Run: headless pygame with SDL's dummy video driver; simulated clock (each Clock.tick advances the game by its frame time, no real sleeping); random seed 0; keys injected as events and as key.get_pressed() state; no mouse input.
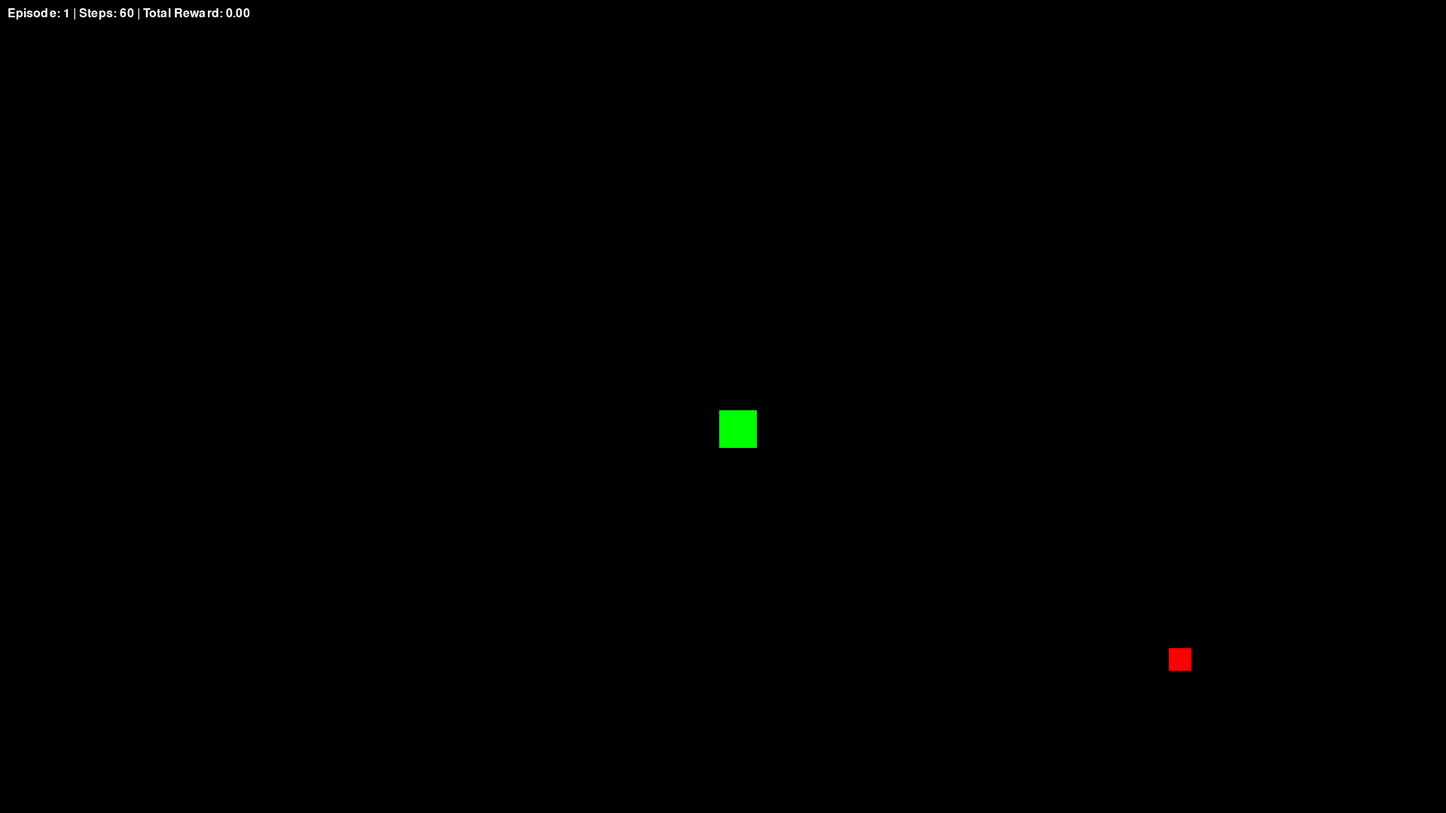
Frame 1 of 4 · flips 1–60 · no input
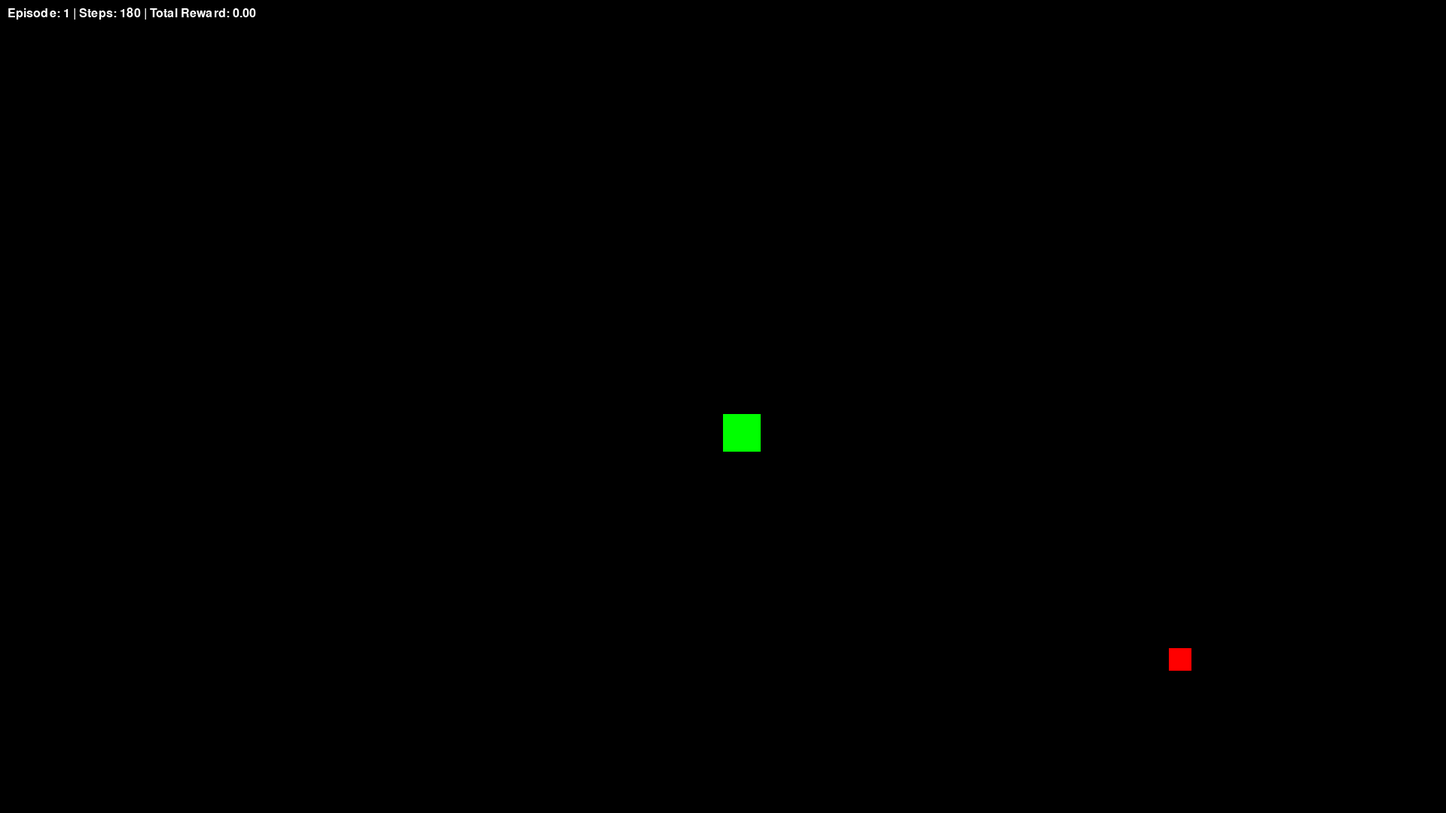
Frame 2 of 4 · flips 61–180 · tapped SPACE, RETURN · held RIGHT (→), D
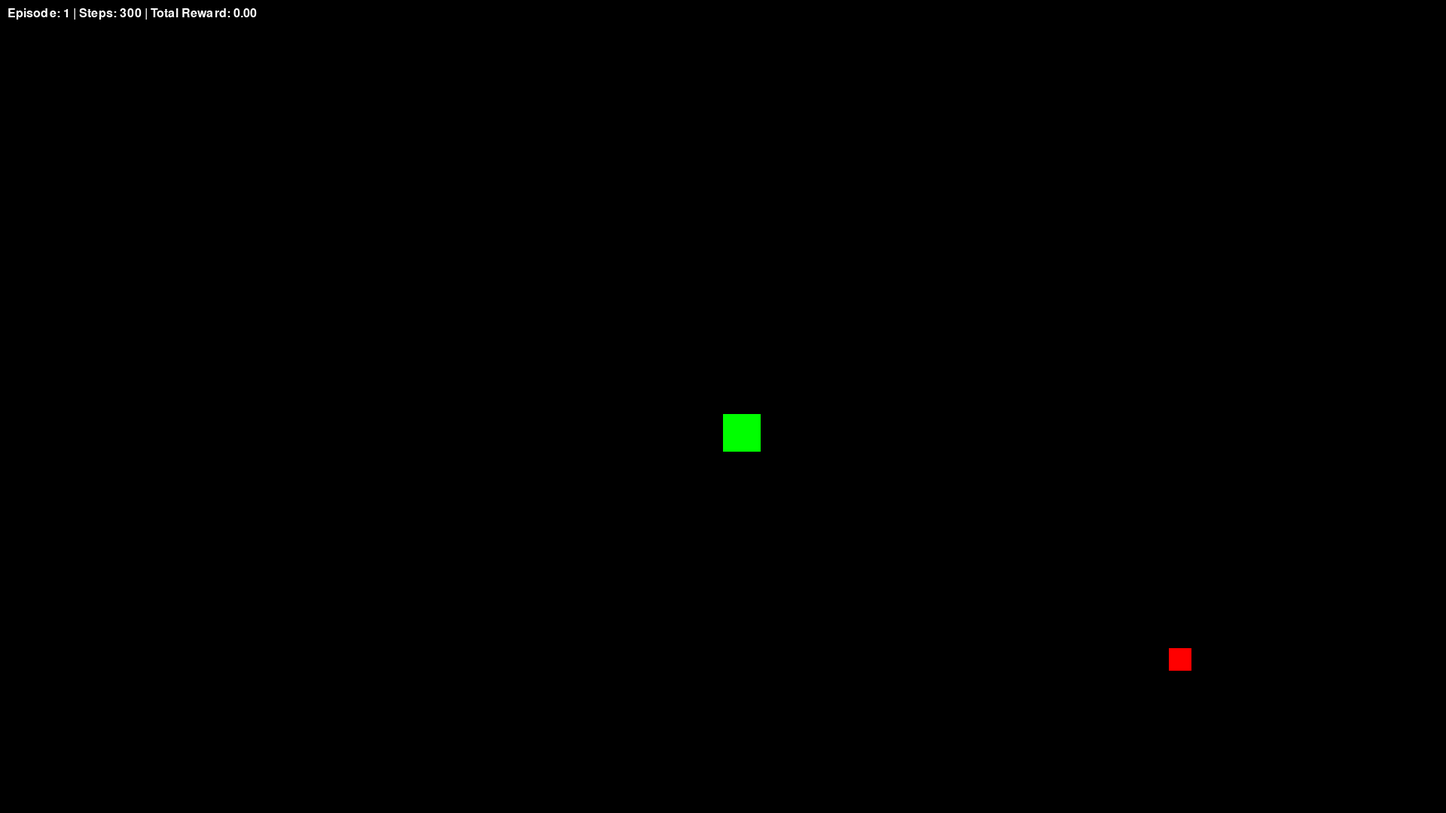
Frame 3 of 4 · flips 181–300 · held DOWN (↓), S
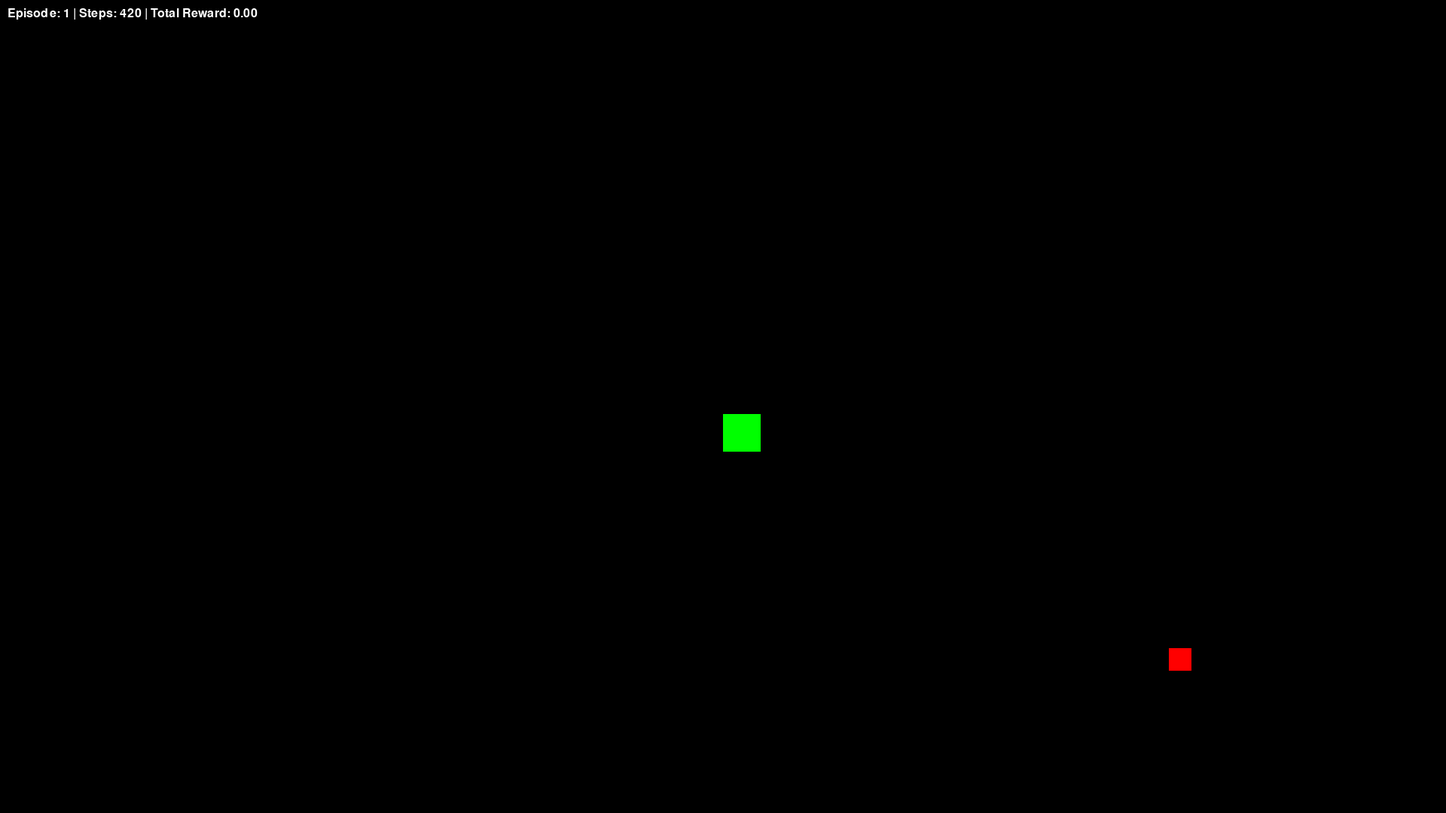
Frame 4 of 4 · flips 301–420 · held LEFT (←), A, UP (↑), W

The pygame program that drew these frames:

import pygame
import math
import random
from collections import defaultdict

pygame.init()

screen = pygame.display.set_mode((1920, 1080))
pygame.display.set_caption("Reinforcement Learning")

TextFont = pygame.font.SysFont("Arial", 24)

# Bot
BotSize = 50
BotColor = (0, 255, 0)
BotX = 1920 // 2 - BotSize // 2
BotY = 1080 // 2 - BotSize // 2
BotSpeed = 5

# Rewards
TotalReward = 0

# RL parameters
epsilon = 0.1  # Exploration rate
alpha = 0.1    # Learning rate
gamma = 0.9    # Discount factor
actions = [(-BotSpeed, 0), (BotSpeed, 0), (0, -BotSpeed), (0, BotSpeed)]  # Left, Right, Up, Down
action_names = ["Left", "Right", "Up", "Down"]

# Q-table: state -> list of Q-values for each action
Q = defaultdict(lambda: [0.0] * 4)

# Grid for states
GRID_SIZE = 20
GRID_WIDTH = 1920 // GRID_SIZE
GRID_HEIGHT = 1080 // GRID_SIZE

def get_state(x, y):
    grid_x = min(x // GRID_WIDTH, GRID_SIZE - 1)
    grid_y = min(y // GRID_HEIGHT, GRID_SIZE - 1)
    return (grid_x, grid_y)

# Target
TargetSize = 30
TargetColor = (255, 0, 0)
TargetX = random.randint(0, 1920 - TargetSize)
TargetY = random.randint(0, 1080 - TargetSize)

MainLoop = True
clock = pygame.time.Clock()
episode = 0

while MainLoop:
    episode += 1
    BotX = 1920 // 2 - BotSize // 2
    BotY = 1080 // 2 - BotSize // 2
    TargetX = random.randint(0, 1920 - TargetSize)
    TargetY = random.randint(0, 1080 - TargetSize)
    episode_reward = 0
    steps = 0

    while True:  # Episode loop
        for event in pygame.event.get():
            if event.type == pygame.QUIT:
                MainLoop = False
                break

        if not MainLoop:
            break

        current_state = get_state(BotX, BotY)

        # Choose action: epsilon-greedy
        if random.random() < epsilon:
            action_idx = random.randint(0, 3)  # Explore
        else:
            action_idx = Q[current_state].index(max(Q[current_state]))  # Exploit

        dx, dy = actions[action_idx]

        # Calculate distance before move
        old_distance = math.hypot(BotX - TargetX, BotY - TargetY)

        # Apply movement
        new_BotX = BotX + dx
        new_BotY = BotY + dy

        # Keep bot within bounds
        new_BotX = max(0, min(1920 - BotSize, new_BotX))
        new_BotY = max(0, min(1080 - BotSize, new_BotY))

        # Calculate distance after move
        new_distance = math.hypot(new_BotX - TargetX, new_BotY - TargetY)

        # Reward: -0.01 per step, +0.1 if moving closer to target, +1 if target reached
        reward = -0.01
        if new_distance < old_distance:
            reward += 0.1  # Reward for moving closer
        done = False
        if abs(new_BotX - TargetX) < BotSpeed and abs(new_BotY - TargetY) < BotSpeed:
            reward += 1.0
            done = True

        new_state = get_state(new_BotX, new_BotY)

        # Update Q-value
        old_q = Q[current_state][action_idx]
        max_future_q = max(Q[new_state]) if not done else 0
        Q[current_state][action_idx] = old_q + alpha * (reward + gamma * max_future_q - old_q)

        # Update position
        BotX = new_BotX
        BotY = new_BotY
        episode_reward += reward
        steps += 1

        if done:
            TotalReward += episode_reward
            break

        # Redraw everything each frame
        screen.fill((0, 0, 0))
        pygame.draw.rect(screen, BotColor, (BotX, BotY, BotSize, BotSize))
        pygame.draw.rect(screen, TargetColor, (TargetX, TargetY, TargetSize, TargetSize))

        RewardText = TextFont.render(f"Episode: {episode} | Steps: {steps} | Total Reward: {TotalReward:.2f}", True, (255, 255, 255))
        screen.blit(RewardText, (10, 10))

        pygame.display.flip()
        clock.tick(60)

pygame.quit()
